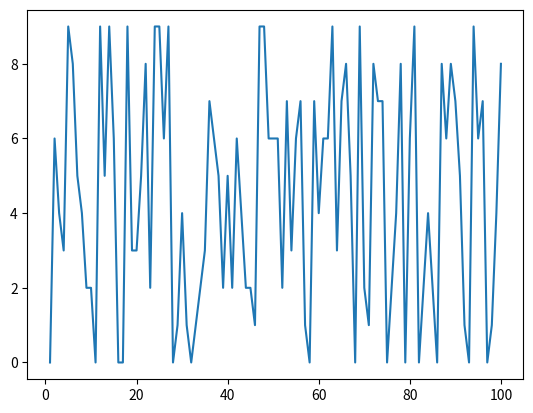

Here is the Python script that generated this plot:
import matplotlib.pyplot as plt
import numpy as np

x = np.linspace(1, 100, 100)
y = np.random.randint(0, 10, 100) 

print(type(y))

plt.plot(x, y)
plt.show()